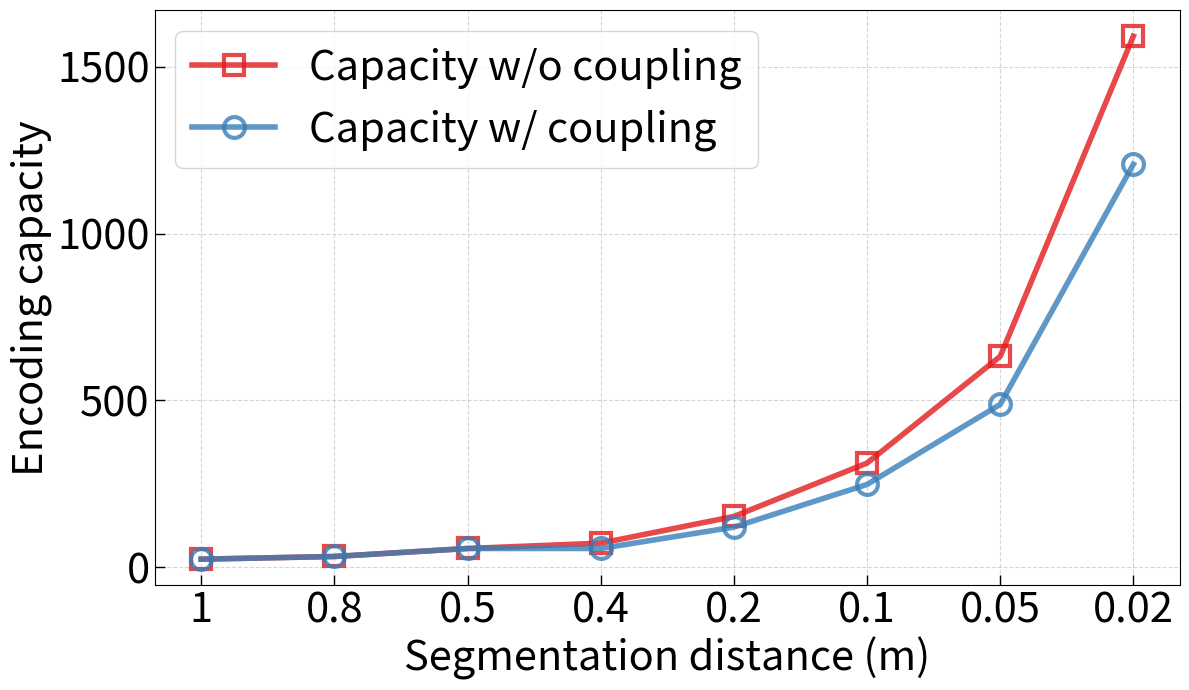

Reproduce this figure in Python.
import matplotlib.pyplot as plt
from pandas import DataFrame
import seaborn as sns
import numpy as np


# Fig.17(a): Encoding capacity under diferent segmentation distances
fs = 30
plt.figure(figsize=[12, 7])
plt.rcParams['xtick.direction'] = 'in'
plt.rcParams['ytick.direction'] = 'in'
plt.tick_params(width=1, length=7)
x = np.arange(8)
plt.grid(zorder=0, linestyle='--', alpha=0.5)
labels = ['1', '0.8', '0.5', '0.4', '0.2', '0.1', '0.05', '0.02']
the_data = [24, 32, 56, 72, 152, 312, 632, 1592]
act_data = [24, 32, 56, 56, 120, 248, 488, 1208]


plt.plot(x, the_data, color='#e21a1c', alpha=0.8, marker="s", markersize="15", linewidth="4", label="Capacity w/o coupling", markerfacecolor='none', markeredgewidth=3)
plt.plot(x, act_data, color='#377eb8', alpha=0.8, marker="o", markersize="15", linewidth="4", label="Capacity w/ coupling", markerfacecolor='none', markeredgewidth=3)
plt.tick_params(labelsize=fs)
plt.legend(fontsize=fs)
plt.xticks(x, labels)
plt.xlabel(r'Segmentation distance (m)', fontsize=fs)
plt.ylabel(r'Encoding capacity', fontsize=fs)
plt.tight_layout()
plt.savefig("F17a.pdf")
plt.close


# Fig.17(b): Detection accuracy with diferent segmentation distances
fs = 30
plt.figure(figsize=[12, 7])
x = np.arange(8)
plt.rcParams['xtick.direction'] = 'in'
plt.rcParams['ytick.direction'] = 'in'
plt.tick_params(width=1, length=7)
plt.grid(zorder=0, linestyle='--', alpha=0.5)
labels = ['1', '0.8', '0.5', '0.4', '0.2', '0.1', '0.05', '0.02']
large_err = [1, 1, 1, 1, 1, 1, 0.9, 0.3]

plt.plot(x, large_err, color='#e21a1c', alpha=0.8, marker="s", markersize="15", linewidth="4", markerfacecolor='none', markeredgewidth=3)
plt.tick_params(labelsize=fs)
plt.xticks(x, labels)
plt.xlabel(r'Segmentation distance (m)', fontsize=fs)
plt.ylabel(r'Tag detection accuracy', fontsize=fs)
plt.ylim(0)
plt.tight_layout()
plt.savefig('F17b.pdf')
plt.close()